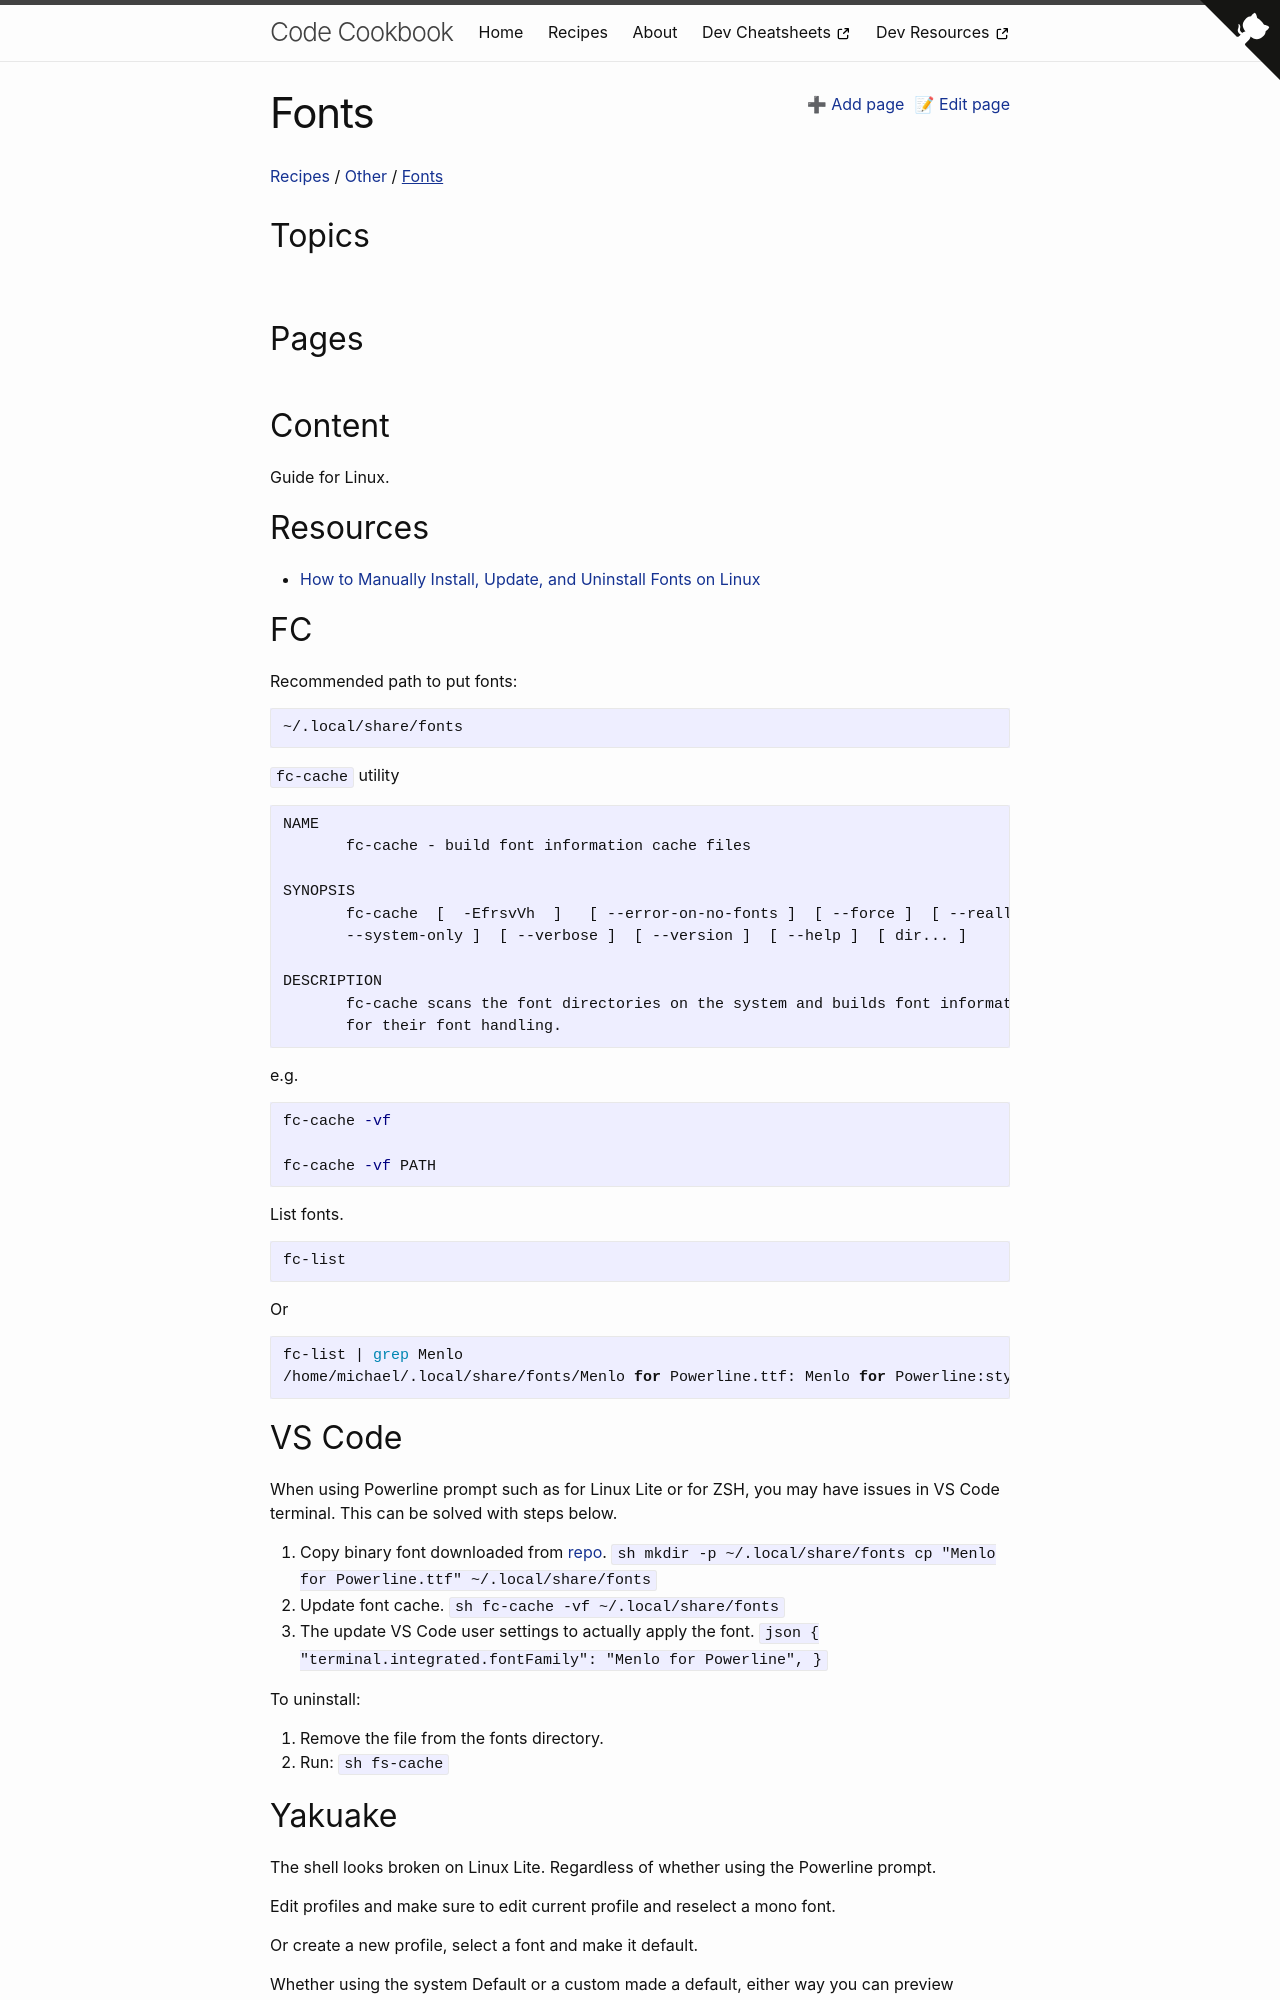

repository: MichaelCurrin/code-cookbook · page: recipes/other/fonts/index.html · generator: jekyll

---
---
# Fonts

Guide for Linux.


## Resources

- [How to Manually Install, Update, and Uninstall Fonts on Linux](https://medium.com/source-words/how-to-manually-install-update-and-uninstall-fonts-on-linux-a8d09a3853b0)


## FC

Recommended path to put fonts:

```
~/.local/share/fonts
```

`fc-cache` utility

```
NAME
       fc-cache - build font information cache files

SYNOPSIS
       fc-cache  [  -EfrsvVh  ]   [ --error-on-no-fonts ]  [ --force ]  [ --really-force ]  [  [ -y dir ]  [ --sysroot dir ]  ]  [
       --system-only ]  [ --verbose ]  [ --version ]  [ --help ]  [ dir... ]

DESCRIPTION
       fc-cache scans the font directories on the system and builds font information cache files for applications using fontconfig
       for their font handling.
```

e.g.

```sh
fc-cache -vf

fc-cache -vf PATH
```

List fonts.

```sh
fc-list
```

Or

```sh
fc-list | grep Menlo
/home/michael/.local/share/fonts/Menlo for Powerline.ttf: Menlo for Powerline:style=Regular
```


## VS Code

When using Powerline prompt such as for Linux Lite or for ZSH, you may have issues in VS Code terminal. This can be solved with steps below.

1. Copy binary font downloaded from [repo](https://github.com/abertsch/Menlo-for-Powerline).
       ```sh
       mkdir -p ~/.local/share/fonts
       cp "Menlo for Powerline.ttf" ~/.local/share/fonts
       ```
1. Update font cache.
       ```sh
       fc-cache -vf ~/.local/share/fonts
       ```
1. The update VS Code user settings to actually apply the font.
       ```json
       {
           "terminal.integrated.fontFamily": "Menlo for Powerline",
       }
       ```

To uninstall:

1. Remove the file from the fonts directory.
1. Run:
       ```sh
       fs-cache
       ```
